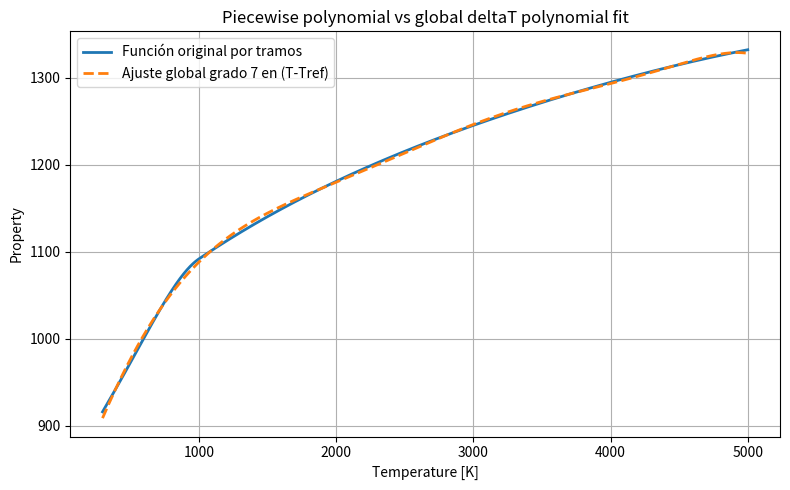
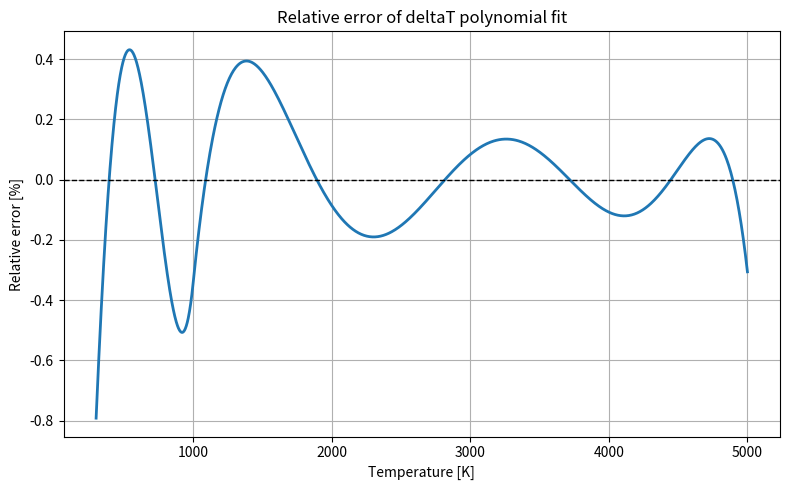

Write the Python code that produced these figures, in order.
import numpy as np
import matplotlib.pyplot as plt

# ============================================================
# 1. CONFIGURACIÓN
# ============================================================

Tref = 298.0
degree = 7

# ============================================================
# 2. POLINOMIOS ORIGINALES POR RANGOS
# Forma original: f(T) = a0 + a1*T + a2*T^2 + ...
# ============================================================

def poly_eval_T(T, coef):
    y = np.zeros_like(T, dtype=float)
    for i, a in enumerate(coef):
        y += a * T**i
    return y

def piecewise_function(T):
    T = np.asarray(T, dtype=float)
    y = np.zeros_like(T)

    mask_low = T <= 1000
    mask_high = T > 1000

    y[mask_low] = poly_eval_T(T[mask_low], coef_low)
    y[mask_high] = poly_eval_T(T[mask_high], coef_high)

    return y

# ============================================================
# CO - RANGO BAJO (298 - 1000 K)
# ============================================================
coef_low = np.array([
    968.3899,
    0.4487877,
   -0.001152217,
    1.656882e-06,
   -7.34637e-10
])


# ============================================================
# CO - RANGO ALTO (1000 - 5000 K)
# ============================================================
coef_high = np.array([
    897.9305,
    0.4282316,
   -0.000167139,
    3.023444e-08,
   -2.05137e-12
])

# ============================================================
# CO2 - RANGO BAJO (298 - 1000 K)
# ============================================================
coef_low = np.array([
    429.9289,
    1.874473,
   -0.001966485,
    1.297251e-06,
   -3.999956e-10
])


# ============================================================
# CO2 - RANGO ALTO (1000 - 5000 K)
# ============================================================
coef_high = np.array([
    841.3764,
    0.593239,
   -0.000241517,
    4.522728e-08,
   -3.153130e-12
])


# ============================================================
# CH4 - RANGO BAJO (298 - 1000 K)
# ============================================================
coef_low = np.array([
    403.5847,
    9.057335,
   -0.014425090,
    1.580519e-05,
   -6.343051e-09
])


# ============================================================
# CH4 - RANGO ALTO (1000 - 5000 K)
# ============================================================
coef_high = np.array([
    872.4671,
    5.305473,
   -0.002008295,
    3.516646e-07,
   -2.333910e-11
])


# ============================================================
# C2H4 - RANGO BAJO (298 - 1000 K)
# ============================================================
coef_low = np.array([
    -255.3168,
    8.286911,
   -0.01004293,
    8.254279e-06,
   -2.885988e-09
])


# ============================================================
# C2H4 - RANGO ALTO (1000 - 5000 K)
# ============================================================
coef_high = np.array([
    1045.708,
    3.403833,
   -0.001309465,
    2.324883e-07,
   -1.560921e-11
])

# ============================================================
# C2H6 - RANGO BAJO (298 - 1000 K)
# ============================================================
coef_low = np.array([
    404.3896,
    4.284251,
    0.0015983010,
   -3.477885e-06,
    1.2680960e-09
])


# ============================================================
# C2H6 - RANGO ALTO (1000 - 5000 K)
# ============================================================
coef_high = np.array([
    1334.364,
    3.826856,
   -0.001260075,
    1.8594430e-07,
   -9.948859e-12
])

# ============================================================
# H2 - RANGO BAJO (298 - 1000 K)
# ============================================================
coef_low = np.array([
    13602.45,
    3.402317,
   -0.003358423,
   -3.907953e-07,
    1.705345e-09
])


# ============================================================
# H2 - RANGO ALTO (1000 - 5000 K)
# ============================================================
coef_high = np.array([
    12337.53,
    2.887275,
   -0.000232356,
   -3.807379e-08,
    6.527742e-12
    ])

# ============================================================
# H2O - RANGO BAJO (298 - 1000 K)
# ============================================================
coef_low = np.array([
    1563.077,
    1.603755,
   -0.002932784,
    3.216101e-06,
   -1.156827e-09
])


# ============================================================
# H2O - RANGO ALTO (1000 - 5000 K)
# ============================================================
coef_high = np.array([
    1233.234,
    1.410523,
   -0.0004029141,
    5.542772e-08,
   -2.949824e-12
])

# ============================================================
# N2 - RANGO BAJO (298 - 1000 K)
# ============================================================
coef_low = np.array([
    979.0430,
    0.4179639,
   -0.001176279,
    1.674394e-06,
   -7.256297e-10
])


# ============================================================
# N2 - RANGO ALTO (1000 - 5000 K)
# ============================================================
coef_high = np.array([
    868.6229,
    0.4416295,
   -0.000168723,
    2.996787e-08,
   -2.004386e-12
])

# ============================================================
# O2 - RANGO BAJO (298 - 1000 K)
# ============================================================
coef_low = np.array([
    834.8265,
    0.2929580,
   -0.0001495637,
    3.413885e-07,
   -2.278359e-10
])


# ============================================================
# O2 - RANGO ALTO (1000 - 5000 K)
# ============================================================
coef_high = np.array([
    960.7523,
    0.1594126,
   -3.270885e-05,
    4.612765e-09,
   -2.952832e-13
])

# ============================================================
# 3. DATOS SINTÉTICOS
# ============================================================

T_low = np.linspace(298, 1000, 400)
T_high = np.linspace(1000, 5000, 800)

T_data = np.concatenate([T_low, T_high])
y_data = piecewise_function(T_data)

# ============================================================
# 4. AJUSTE EN BASE (T - Tref)
# ============================================================

theta = T_data - Tref

# Ajuste: y = b0 + b1*theta + b2*theta^2 + ...
coef_delta_desc = np.polyfit(theta, y_data, degree)
coef_delta = coef_delta_desc[::-1]

print("\n=== Coeficientes en base (T - Tref) ===")
print("Forma: f(T) = Σ ai*(T - Tref)^i")
for i, a in enumerate(coef_delta):
    print(f"a{i} = {a:.12E}")

# Evaluar ajuste
y_fit = np.polyval(coef_delta_desc, theta)

# ============================================================
# 5. ERROR
# ============================================================

error_abs = y_fit - y_data
error_rel = 100 * error_abs / y_data

print("\n=== Errores ===")
print(f"Error absoluto máximo: {np.max(np.abs(error_abs)):.6E}")
print(f"Error relativo máximo: {np.max(np.abs(error_rel)):.6f} %")
print(f"Error relativo medio: {np.mean(np.abs(error_rel)):.6f} %")

# ============================================================
# 6. GRÁFICAS
# ============================================================

plt.figure(figsize=(8, 5))
plt.plot(T_data, y_data, label="Función original por tramos", linewidth=2)
plt.plot(T_data, y_fit, "--", label=f"Ajuste global grado {degree} en (T-Tref)", linewidth=2)
plt.xlabel("Temperature [K]")
plt.ylabel("Property")
plt.title("Piecewise polynomial vs global deltaT polynomial fit")
plt.grid(True)
plt.legend()
plt.tight_layout()
plt.show()

plt.figure(figsize=(8, 5))
plt.plot(T_data, error_rel, linewidth=2)
plt.axhline(0, color="black", linestyle="--", linewidth=1)
plt.xlabel("Temperature [K]")
plt.ylabel("Relative error [%]")
plt.title("Relative error of deltaT polynomial fit")
plt.grid(True)
plt.tight_layout()
plt.show()
